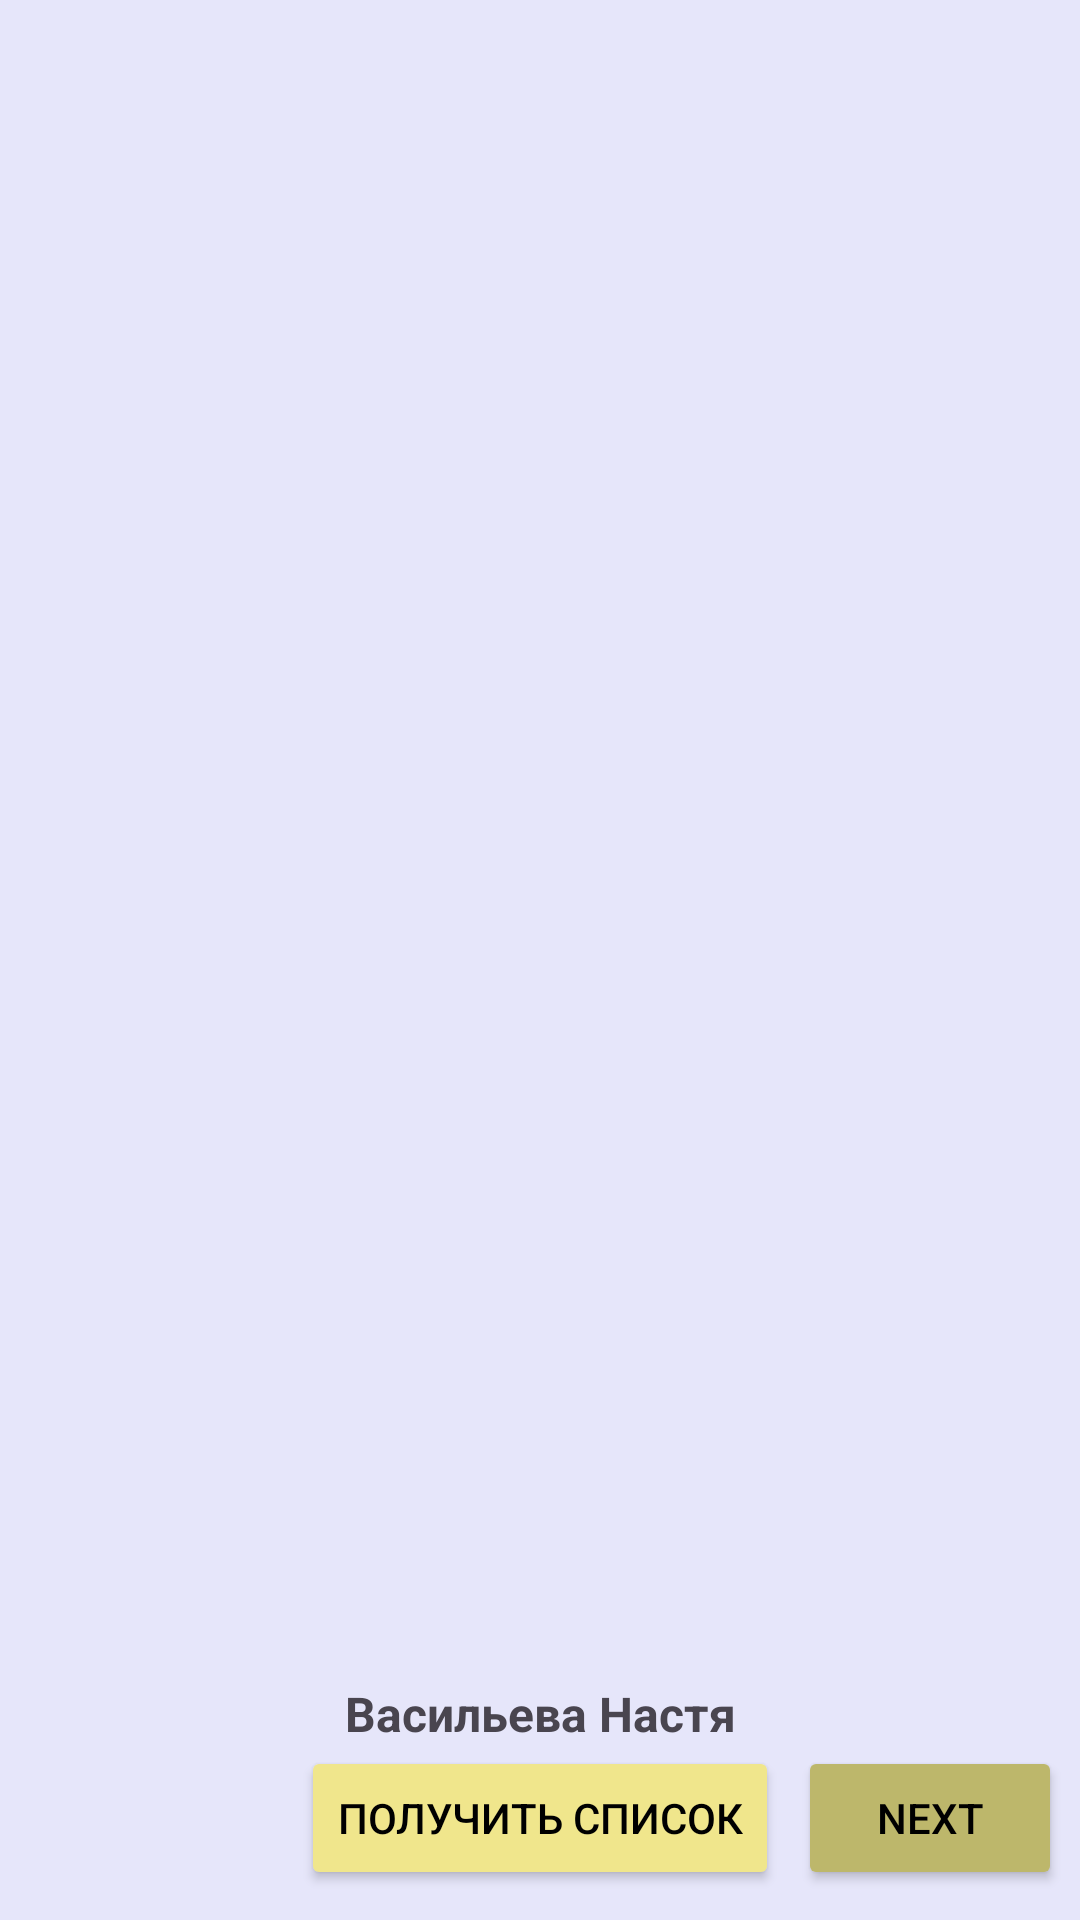

This screen was rendered from an Android layout file. Write that file and the resources it references.
<!-- AndroidManifest.xml: application theme Theme.GitNubPr -->
<!-- res/layout/activity_main.xml -->
<?xml version="1.0" encoding="utf-8"?>
<androidx.constraintlayout.widget.ConstraintLayout xmlns:android="http://schemas.android.com/apk/res/android"
    xmlns:app="http://schemas.android.com/apk/res-auto"
    xmlns:tools="http://schemas.android.com/tools"
    android:layout_width="match_parent"
    android:layout_height="match_parent"
    tools:context=".MainActivity"
    android:background="#E6E6FA">

    <TextView
        android:id="@+id/textView"
        android:layout_width="wrap_content"
        android:layout_height="wrap_content"
        android:layout_marginTop="10dp"
        android:fontFamily="monospace"
        android:textAlignment="textStart"
        android:textColor="#000000"
        android:textSize="16sp"
        app:layout_constraintEnd_toEndOf="parent"
        app:layout_constraintHorizontal_bias="0.498"
        app:layout_constraintStart_toStartOf="parent"
        app:layout_constraintTop_toTopOf="parent" />

    <Button
        android:id="@+id/button"
        android:layout_width="wrap_content"
        android:layout_height="wrap_content"
        android:layout_marginBottom="10dp"
        android:backgroundTint="#F0E68C"
        android:onClick="onClick"
        android:text="ПОЛУЧИТЬ СПИСОК"
        android:textColor="@color/black"
        app:cornerRadius="@null"
        app:layout_constraintBottom_toBottomOf="parent"
        app:layout_constraintEnd_toEndOf="parent"
        app:layout_constraintStart_toStartOf="parent" />

    <TextView
        android:id="@+id/textView3"
        android:layout_width="wrap_content"
        android:layout_height="wrap_content"
        android:fontFamily="cursive"
        android:text="Васильева Настя"
        android:textSize="16sp"
        android:textStyle="bold"
        app:layout_constraintBottom_toTopOf="@+id/button"
        app:layout_constraintEnd_toEndOf="parent"
        app:layout_constraintStart_toStartOf="parent" />

    <Button
        android:id="@+id/button4"
        android:layout_width="wrap_content"
        android:layout_height="wrap_content"
        android:layout_marginBottom="10dp"
        android:backgroundTint="#BDB76B"
        android:onClick="Next"
        android:text="NEXT"
        android:textColor="@color/black"
        app:cornerRadius="@null"
        app:layout_constraintBottom_toBottomOf="parent"
        app:layout_constraintEnd_toEndOf="parent"
        app:layout_constraintStart_toEndOf="@+id/button" />
</androidx.constraintlayout.widget.ConstraintLayout>
<!-- resources referenced by this layout -->
<resources>
  <style name="Theme.GitNubPr" parent="Base.Theme.GitNubPr" />
  <style name="Base.Theme.GitNubPr" parent="Theme.Material3.DayNight.NoActionBar">
          
          
      </style>
  <!-- not gathered from this repository: default colours our renderer supplied (Android Studio template values) -->
  <color name="black">#FF000000</color>
</resources>
